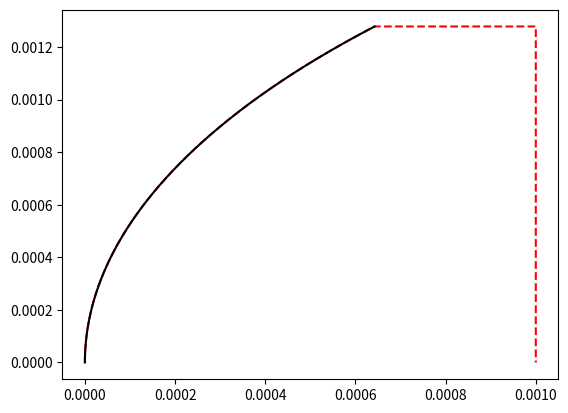

Reproduce this figure in Python.
import numpy as np
from scipy.integrate import solve_ivp
from scipy.optimize import curve_fit
import matplotlib.pyplot as plt

# Program to work out the aspheric coefficients for a given focal length and refractive index

# The refractive index of the lens material
n = np.double(1.531)
# The back focal length
f = np.double(0.002)
# Thickness of lens measured between on axis extrema
thickness = f/2

def fitting_func(rho2,R,A4,A6,A8,A10,A12):
	'''The standard aspheric sag formula'''
	k = np.double(0.0)
	C = 1/R
	chi = lambda rho2 : np.sqrt(1-(1+k)*C**2*rho2)
	return C*rho2/(1+chi(rho2)) + A4*rho2**2 + A6*rho2**3 + A8*rho2**4 + A10*rho2**5 + A12*rho2**6

def rhs(q,z):
	'''Right hand side of the equation dz/dq = rhs(q,z).
	Here q is the angle of a focused ray after exiting the lens.
	The lens surface (rho,z) is parameterized as (rho(q),z(q)).'''
	chi = lambda q : np.sin(q)/np.sqrt(n**2-np.sin(q)**2)
	chi1 = lambda q : np.sin(q)/(np.sqrt(n**2-np.sin(q)**2)-1)
	dchi = lambda q : np.cos(q)*(1+chi(q)**2)/np.sqrt(n**2-np.sin(q)**2)
	return (f/np.cos(q)**2 + dchi(q)*(thickness-z))*chi1(q)/(1+chi(q)*chi1(q))

def rhof(q,z):
	'''Equation for rho(q); it is assumed z(q) has already been computed.'''
	return f*np.tan(q) + (thickness-z)*np.sin(q)/np.sqrt(n**2-np.sin(q)**2)

sol = solve_ivp(rhs,[np.double(0.0),np.double(np.pi/6)],[np.double(0.0)],t_eval=np.linspace(0.0,np.pi/6,1024).astype(np.double),rtol=1e-11,atol=1e-11)
q = sol.t
z = sol.y[0]
rho = rhof(q,z)

params,cov = curve_fit(fitting_func,rho**2,z,[f,1/f**3,1/f**5,1/f**7,1/f**9,1/f**11])
print('Radius of curvature =',params[0])
print('Aspheric coefficients normalized to f^(n-1) =',params[1:]*[f**3,f**5,f**7,f**9,f**11])

rho_max = np.max(rho)
rho_fit = np.linspace(0.0,rho_max,100)
z_fit = fitting_func(rho_fit**2,params[0],params[1],params[2],params[3],params[4],params[5])
rho_fit = np.concatenate((rho_fit,[rho_max,0.0]))
z_fit = np.concatenate((z_fit,[thickness,thickness]))
plt.plot(z_fit,rho_fit,'r--')
plt.plot(z,rho,'k-')

plt.show()
